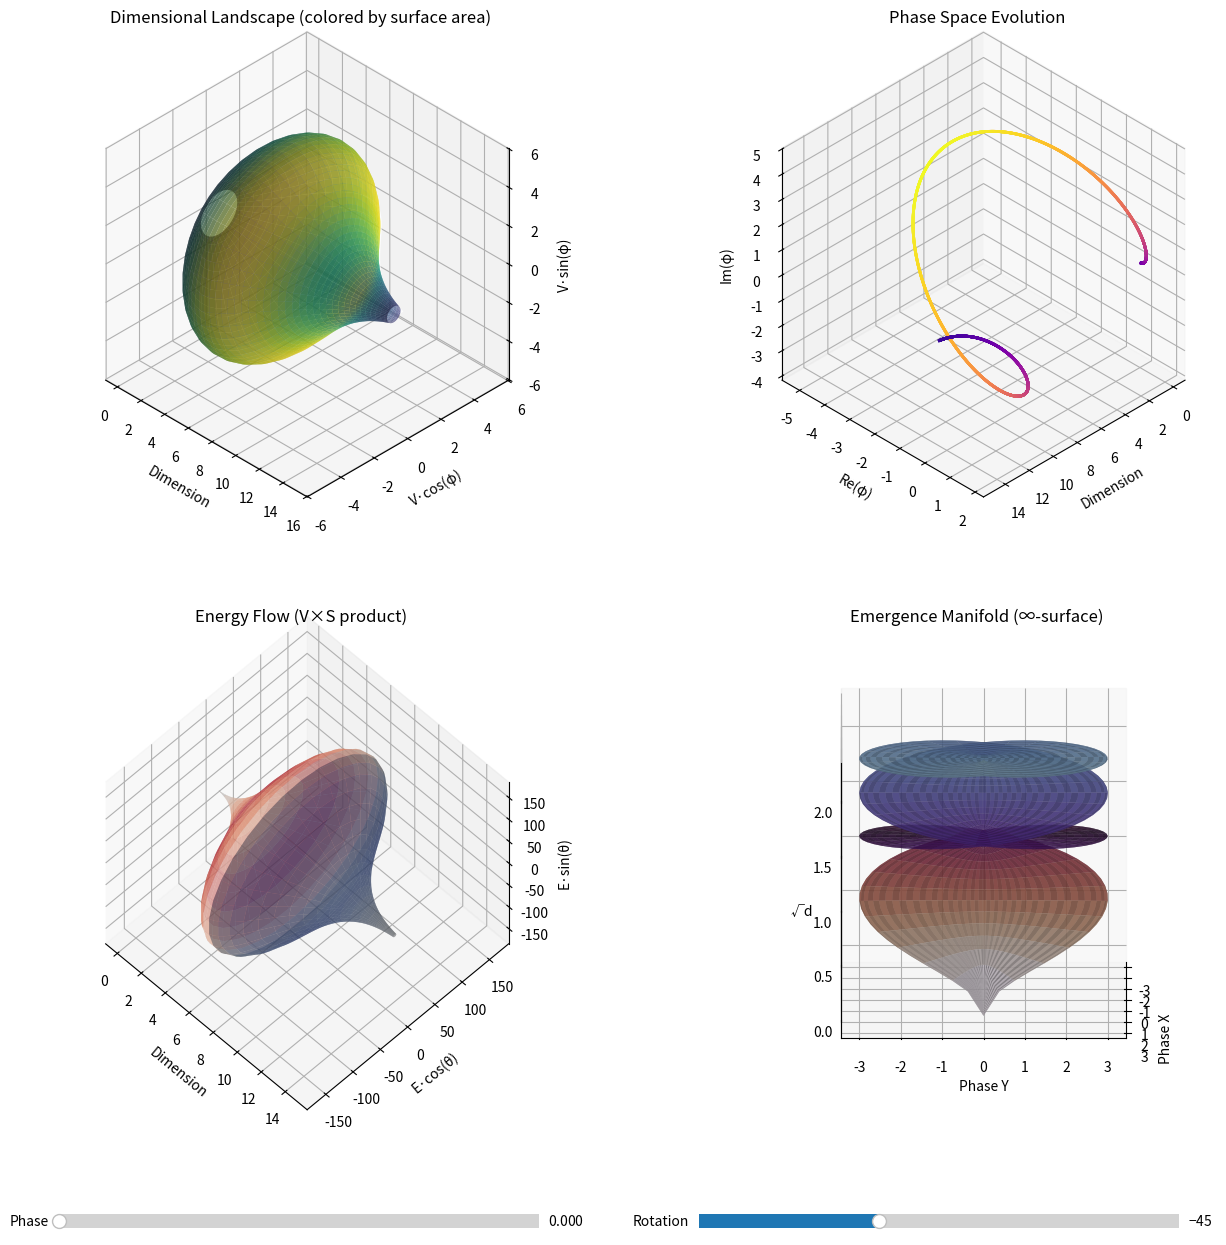

The script that saved this image:
#!/usr/bin/env python3
"""
Dimensional Emergence: Interactive Framework
Organic visualization with 3D focus and proper geometry
"""

import warnings

import matplotlib.gridspec as gridspec
import matplotlib.pyplot as plt
import numpy as np
from matplotlib import animation, cm
from matplotlib.widgets import Slider
from scipy.interpolate import interp1d
from scipy.special import gamma, gammaln

warnings.filterwarnings("ignore")

# Core constants
PHI = (1 + np.sqrt(5)) / 2
PSI = 1 / PHI
VARPI = gamma(0.25) ** 2 / (2 * np.sqrt(2 * np.pi))
PI = np.pi

# Viewing parameters
ELEV = np.degrees(PHI - 1)
AZIM = -45


class GeometricMeasures:
    """
    Correct geometric formulas with proper handling of edge cases

    Key clarification:
    - 0-sphere (S^0) = two points {-1, +1}, measure = 2
    - 1-ball (B^1) = interval [-1, 1], volume = 2
    - 1-sphere (S^1) = circle, circumference = 2π
    """

    @staticmethod
    def ball_volume(d):
        """Volume of unit d-ball"""
        if abs(d) < 1e-10:
            return 1.0  # B^0 = single point

        # Avoid numerical issues
        if d > 170:
            log_vol = (d / 2) * np.log(PI) - gammaln(d / 2 + 1)
            return np.exp(np.real(log_vol))

        return PI ** (d / 2) / gamma(d / 2 + 1)

    @staticmethod
    def sphere_surface(d):
        """Surface area of unit (d-1)-sphere embedded in R^d"""
        if abs(d) < 1e-10:
            # Limit as d→0 is undefined; we set a finite value for visualization
            return 2.0

        if abs(d - 1) < 1e-10:
            return 2.0  # S^0 = two points

        # General formula
        if d > 170:
            log_surf = np.log(2) + (d / 2) * np.log(PI) - gammaln(d / 2)
            return np.exp(np.real(log_surf))

        return 2 * PI ** (d / 2) / gamma(d / 2)


class InteractiveDimensionalFramework:
    """
    Interactive visualization with organic flow
    """

    def __init__(self):
        self.time = 0
        self.paused = False
        self.current_view = 0

        # Precompute dimensional landscape
        self.compute_landscape()

        # Phase dynamics state
        self.phase_state = np.zeros(13, dtype=complex)
        self.phase_state[0] = 1.0

    def compute_landscape(self):
        """Compute the dimensional landscape once"""
        # Continuous dimension range
        self.d_range = np.linspace(0.1, 15, 3000)

        # Compute measures
        self.volumes = np.array(
            [GeometricMeasures.ball_volume(d) for d in self.d_range]
        )
        self.surfaces = np.array(
            [GeometricMeasures.sphere_surface(d) for d in self.d_range]
        )

        # Smooth any numerical artifacts
        self.volumes = np.clip(self.volumes, 0, 100)
        self.surfaces = np.clip(self.surfaces, 0, 100)

        # Find peaks organically (no forced values)
        self.vol_peak_idx = np.argmax(self.volumes)
        self.surf_peak_idx = np.argmax(self.surfaces)

        # Compute derived quantities
        self.ratios = self.surfaces / np.maximum(self.volumes, 1e-10)
        self.log_volumes = np.log(1 + self.volumes)
        self.log_surfaces = np.log(1 + self.surfaces)

        # Phase field (complex-valued landscape)
        self.phase_field = self.volumes * np.exp(1j * self.d_range * PI / 6)

    def create_visualization(self):
        """Create interactive 4-panel visualization"""

        # Create figure with 2x2 layout
        self.fig = plt.figure(figsize=(16, 14))
        gs = gridspec.GridSpec(2, 2, hspace=0.25, wspace=0.2)

        # ========== Panel 1: Main 3D Landscape ==========
        self.ax1 = self.fig.add_subplot(gs[0, 0], projection="3d")
        self.ax1.set_proj_type("ortho")
        self.ax1.view_init(elev=ELEV, azim=AZIM)
        self.ax1.set_box_aspect((1, 1, 1))

        # ========== Panel 2: Phase Space 3D ==========
        self.ax2 = self.fig.add_subplot(gs[0, 1], projection="3d")
        self.ax2.set_proj_type("ortho")
        self.ax2.view_init(elev=ELEV, azim=AZIM + 90)
        self.ax2.set_box_aspect((1, 1, 1))

        # ========== Panel 3: Energy Flow 3D ==========
        self.ax3 = self.fig.add_subplot(gs[1, 0], projection="3d")
        self.ax3.set_proj_type("ortho")
        self.ax3.view_init(elev=ELEV + 20, azim=AZIM)
        self.ax3.set_box_aspect((1, 1, 1))

        # ========== Panel 4: Emergence Dynamics 3D ==========
        self.ax4 = self.fig.add_subplot(gs[1, 1], projection="3d")
        self.ax4.set_proj_type("ortho")
        self.ax4.view_init(elev=ELEV - 20, azim=AZIM + 45)
        self.ax4.set_box_aspect((1, 1, 1))

        # Add control sliders
        ax_time = plt.axes([0.15, 0.02, 0.3, 0.02])
        ax_rotation = plt.axes([0.55, 0.02, 0.3, 0.02])

        self.time_slider = Slider(ax_time, "Phase", 0, 2 * PI, valinit=0)
        self.rotation_slider = Slider(ax_rotation, "Rotation", -180, 180, valinit=AZIM)

        self.time_slider.on_changed(self.update_phase)
        self.rotation_slider.on_changed(self.update_rotation)

        # Initial plot
        self.update_all_panels()

    def update_phase(self, val):
        """Update based on phase slider"""
        self.time = val
        self.update_all_panels()

    def update_rotation(self, val):
        """Update viewing angle"""
        for ax in [self.ax1, self.ax2, self.ax3, self.ax4]:
            ax.view_init(elev=ELEV, azim=val)
        self.fig.canvas.draw_idle()

    def update_all_panels(self):
        """Update all four panels organically"""

        # Clear all axes
        for ax in [self.ax1, self.ax2, self.ax3, self.ax4]:
            ax.clear()

        # Time-dependent modulation
        t = self.time
        modulation = np.sin(t) * 0.5 + 1.0

        # ========== Panel 1: Dimensional Landscape ==========
        # Create surface mesh
        d_mesh = self.d_range[::30]  # Subsample for mesh
        theta_mesh = np.linspace(0, 2 * PI, 40)
        D, Theta = np.meshgrid(d_mesh, theta_mesh)

        # Interpolate measures onto mesh
        vol_interp = interp1d(self.d_range, self.volumes, kind="cubic")
        surf_interp = interp1d(self.d_range, self.surfaces, kind="cubic")

        V_mesh = vol_interp(d_mesh)
        S_mesh = surf_interp(d_mesh)

        # Create 3D surface (dimension, volume*cos(θ), volume*sin(θ))
        X = D
        Y = np.outer(np.cos(Theta[:, 0]), V_mesh)
        Z = np.outer(np.sin(Theta[:, 0]), V_mesh)

        # Color by surface area (4th dimension)
        colors = np.outer(np.ones(len(theta_mesh)), S_mesh)

        self.ax1.plot_surface(
            X,
            Y,
            Z,
            facecolors=cm.viridis(colors / np.max(colors)),
            alpha=0.7,
            linewidth=0,
            antialiased=True,
        )

        # Add trajectory
        self.ax1.plot(
            self.d_range[::10],
            self.volumes[::10] * np.cos(t),
            self.volumes[::10] * np.sin(t),
            "w-",
            linewidth=2,
            alpha=0.8,
        )

        self.ax1.set_xlabel("Dimension")
        self.ax1.set_ylabel("V·cos(φ)")
        self.ax1.set_zlabel("V·sin(φ)")
        self.ax1.set_title("Dimensional Landscape (colored by surface area)")

        # ========== Panel 2: Phase Space ==========
        # Complex phase representation
        phase_real = np.real(self.phase_field) * modulation
        phase_imag = np.imag(self.phase_field) * modulation
        phase_mag = np.abs(self.phase_field)

        # Create spiral embedding
        spiral_x = self.d_range
        spiral_y = phase_real
        spiral_z = phase_imag

        # Plot as continuous surface
        n_spiral = 50
        for i in range(0, len(self.d_range) - n_spiral, n_spiral):
            segment = slice(i, i + n_spiral)
            colors_seg = cm.plasma(phase_mag[segment] / np.max(phase_mag))

            for j in range(n_spiral - 1):
                idx = i + j
                self.ax2.plot(
                    [spiral_x[idx], spiral_x[idx + 1]],
                    [spiral_y[idx], spiral_y[idx + 1]],
                    [spiral_z[idx], spiral_z[idx + 1]],
                    color=colors_seg[j],
                    linewidth=2,
                    alpha=0.8,
                )

        self.ax2.set_xlabel("Dimension")
        self.ax2.set_ylabel("Re(φ)")
        self.ax2.set_zlabel("Im(φ)")
        self.ax2.set_title("Phase Space Evolution")

        # ========== Panel 3: Energy Flow Surface ==========
        # Create energy flow field
        energy = self.volumes * self.surfaces * modulation
        flow_gradient = np.gradient(energy)

        # Parametric surface
        u = np.linspace(0, 2 * PI, 30)
        v = self.d_range[::50]
        U, V = np.meshgrid(u, v)

        # Map to 3D
        energy_v = interp1d(self.d_range, energy, kind="cubic")(v)
        X3 = V
        Y3 = np.outer(energy_v, np.cos(U[0]))
        Z3 = np.outer(energy_v, np.sin(U[0]))

        # Color by gradient (phase velocity)
        grad_v = interp1d(self.d_range, flow_gradient, kind="cubic")(v)
        colors3 = np.outer(grad_v, np.ones(len(u)))

        self.ax3.plot_surface(
            X3,
            Y3,
            Z3,
            facecolors=cm.coolwarm(0.5 + colors3 / np.max(np.abs(colors3)) / 2),
            alpha=0.6,
            linewidth=0,
        )

        self.ax3.set_xlabel("Dimension")
        self.ax3.set_ylabel("E·cos(θ)")
        self.ax3.set_zlabel("E·sin(θ)")
        self.ax3.set_title("Energy Flow (V×S product)")

        # ========== Panel 4: Emergence Dynamics ==========
        # Lemniscate-inspired parametric surface
        s = np.linspace(0, 2 * PI, 100)
        t_param = np.linspace(0, 4 * PI, 100)
        S, T = np.meshgrid(s, t_param)

        # Lemniscate modulation
        a = 3 * modulation
        X4 = a * np.cos(T) / (1 + np.sin(S) ** 2)
        Y4 = a * np.sin(T) * np.cos(S) / (1 + np.sin(S) ** 2)
        Z4 = np.sqrt(np.abs(T)) * PSI

        # Color by dimensional density
        density = np.exp(-T / (2 * PI))

        self.ax4.plot_surface(
            X4, Y4, Z4, facecolors=cm.twilight(density), alpha=0.7, linewidth=0
        )

        # Add emergence trajectory
        traj_t = np.linspace(0, t, 50)
        traj_x = a * np.cos(traj_t) / (1 + np.sin(traj_t) ** 2)
        traj_y = a * np.sin(traj_t) * np.cos(traj_t) / (1 + np.sin(traj_t) ** 2)
        traj_z = np.sqrt(np.abs(traj_t)) * PSI

        self.ax4.plot(traj_x, traj_y, traj_z, "gold", linewidth=3, alpha=0.9)

        self.ax4.set_xlabel("Phase X")
        self.ax4.set_ylabel("Phase Y")
        self.ax4.set_zlabel("√d")
        self.ax4.set_title("Emergence Manifold (∞-surface)")

        # Update canvas
        self.fig.canvas.draw_idle()

    def animate(self):
        """Create animation"""

        def update(frame):
            self.time = (frame * 0.05) % (2 * PI)
            self.time_slider.set_val(self.time)
            self.update_all_panels()
            return []

        self.anim = animation.FuncAnimation(
            self.fig, update, frames=200, interval=50, blit=False
        )
        return self.anim


def run_interactive():
    """Launch interactive framework"""

    print("DIMENSIONAL EMERGENCE - INTERACTIVE")
    print("=" * 50)
    print(f"Constants: ϖ={VARPI:.6f}, φ={PHI:.6f}")
    print()
    print("Controls:")
    print("  • Phase slider: Modulates the dimensional landscape")
    print("  • Rotation slider: Rotates all 3D views")
    print("  • Each panel shows different aspect of emergence")
    print()
    print("Geometry clarification:")
    print("  • 0-sphere S⁰ = two points {-1,+1}")
    print("  • 1-ball B¹ = interval [-1,1], volume = 2")
    print("  • 1-sphere S¹ = circle, circumference = 2π")
    print()

    framework = InteractiveDimensionalFramework()
    framework.create_visualization()

    # Optional: uncomment to enable animation
    # anim = framework.animate()

    plt.show()

    return framework


if __name__ == "__main__":
    framework = run_interactive()
